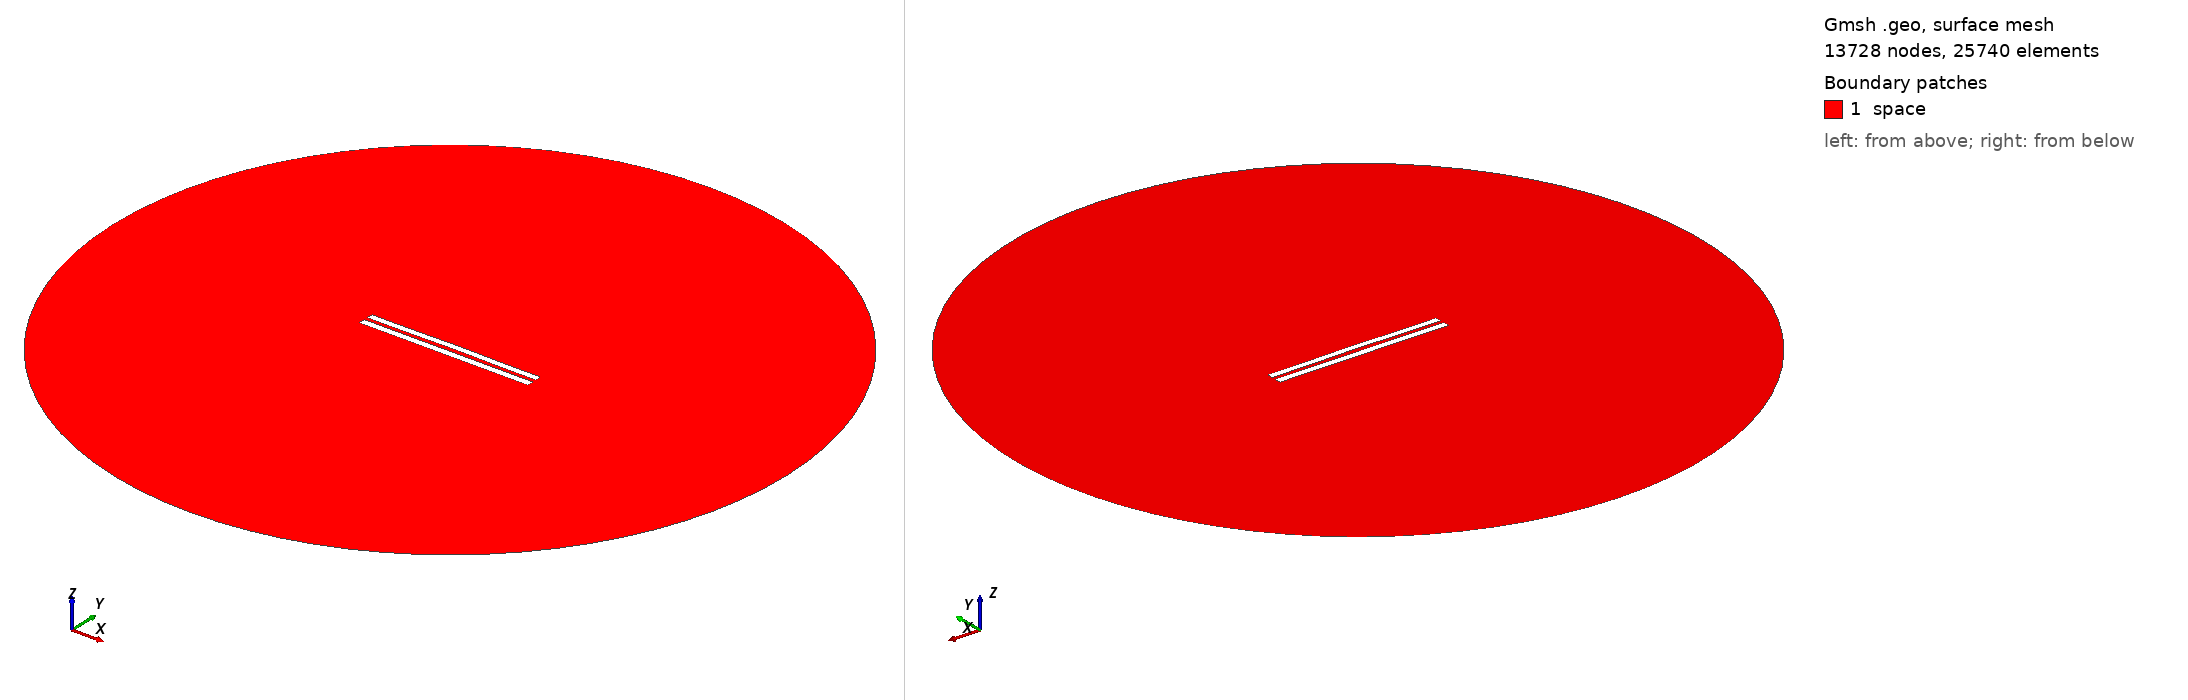

Gmsh geometry script, surface-meshed: 13728 nodes, 25740 surface elements. Boundary patches (legend numbers): 1 space. Left view from above one corner, right view from below the opposite corner. Legend entries are the model's physical surfaces. The drawing asked Gmsh for element sizes between 1% and 20% of the model's largest extent; the script's own settings can give other sizes.

=== 5487.geo (drawn) ===
//---------------------------------------
// Geometry kernel
//---------------------------------------

SetFactory("OpenCASCADE");



//---------------------------------------
// Parameters of the geometry
//---------------------------------------

// Overetch of the upper plate
overetch = 0.125;

// Distance between the plates
distance = 2.25;

// Discretization over the x axis (for the deformation)
nx = 50; 

// Length of the plate
L = 100 - overetch; 

// Number of modes
n = 4; 

// 1st mode coefficient
coeff(1) = 0.07499999999999998;
beta(1) = 0.596864 * 3.1415926535 / L;

// 2nd mode coefficient
coeff(2) = 0.15;
beta(2) = 1.49418 * 3.1415926535 / L;

// 3rd mode coefficient
coeff(3) = 0.0;
beta(3) = 2.50025 * 3.1415926535 / L;

// 4th mode coefficient
coeff(4) = -0.075;
beta(4) = 3.49999 * 3.1415926535 / L;



//---------------------------------------
// Upper plate (deformed rectangle)
//---------------------------------------

// Coordiantes of the upper plate
xmin = -50;
xmax = 50 - overetch;

// Height of the upper plate
yheight = 4 - 2 * overetch;

// Indexes of the points
UpperID[] = {};
LowerID[] = {};
LeftID[] = {};
RightID[] = {};

// Point index
p = 1;

// Horizontal edges
For i In {1:nx}
    x = xmin + (i-1)*(xmax - xmin)/(nx-1);

    y_bottom = distance / 2 + overetch;
    For j In {1:n}
        C = (Cosh(beta(j)*L) + Cos(beta(j)*L)) / (Sinh(beta(j)*L) + Sin(beta(j)*L));
        y_bottom  = y_bottom + coeff(j) * (Cosh(beta(j)*(x+50)) - Cos(beta(j)*(x+50)) - C * (Sinh(beta(j)*(x+50)) - Sin(beta(j)*(x+50))));
    EndFor

    y_top = y_bottom + yheight;

    Point(p) = {x, y_top, 0, 1.0};
    UpperID[i] = p;
    p = p + 1;

    Point(p) = {x, y_bottom, 0, 1.0};
    LowerID[i] = p;
    p = p + 1;
EndFor

// Create point lists
UpperPts[] = {}; LowerPts[] = {};
For i In {1:nx}
  UpperPts[] += {UpperID[i]};
  LowerPts[] += {LowerID[i]};
EndFor

// Build splines
Spline(1) = {UpperPts[]};
Spline(2) = {LowerPts[]};
Line(3) = {LowerPts[nx-1], UpperPts[nx-1]};
Line(4) = {LowerPts[0], UpperPts[0]};

// Build the plane surface
Curve Loop(1) = {2, 3, -1, -4};
Plane Surface(1) = {1};



//---------------------------------------
// Lower plate (rectangle)
//---------------------------------------

// Vertices
Point(1001) = {-50, -1, 0, 1.0};
Point(1002) = { 50, -1, 0, 1.0};
Point(1003) = { 50,  -5, 0, 1.0};
Point(1004) = {-50,  -5, 0, 1.0};

// Edges
Line(5) = {1001, 1002};
Line(6) = {1002, 1003};
Line(7) = {1003, 1004};
Line(8) = {1004, 1001};

// Plane surface
Line Loop(2) = {5, 6, 7, 8};
Plane Surface(2) = {2}; 



//---------------------------------------
// Outer (fictious) boundary
//---------------------------------------

// Points
Point(1005) = {0, 0, 0};       // Center
Point(1006) = {200, 0, 0};     // Start point
Point(1007) = {0, 200, 0};     // 90 degrees
Point(1008) = {-200, 0, 0};    // 180 degrees
Point(1009) = {0, -200, 0};    // 270 degrees

// Circle arcs (each needs start, center, end)
Circle(9) = {1006, 1005, 1007};
Circle(10) = {1007, 1005, 1008};
Circle(11) = {1008, 1005, 1009};
Circle(12) = {1009, 1005, 1006};

// Plane surface for the entire domain
Curve Loop(3) = {9, 10, 11, 12};
Surface(3) = {3};

// Subtract the plates from the whole domain to obtain the actual domain where we want to solve the equations
BooleanDifference{ Surface{3}; Delete; }{ Surface{1}; Surface{2}; Delete; }




//---------------------------------------
// Transfinite Lines/Curves
//---------------------------------------

// Set the number of points on the boundaries
r = 7;

// Plates
Transfinite Curve {1, 2} = 50*r Using Progression 1;
Transfinite Curve {3, 4} = 2*r Using Progression 1;
Transfinite Line {5, 7} = 50*r Using Progression 1;
Transfinite Line {6, 8} = 2*r Using Progression 1;

// Outer boundary
Transfinite Line {9, 10, 11, 12} = 20 Using Progression 1;



//---------------------------------------
// Physical groups
//---------------------------------------                

// Physical curves (boundaries)
Physical Line("force_segment", 10) = {2};
Physical Line("upper_plate", 11) = {1, 3, 4};
Physical Line("lower_plate", 12) = {5, 6, 7, 8};
Physical Line("boundary", 20) = {9, 10, 11, 12};

// Physical Surfaces
Physical Surface("space", 30) = {3};



//---------------------------------------
// 6. Generate the Mesh
//---------------------------------------

// 2D mesh generation
Mesh 2;
